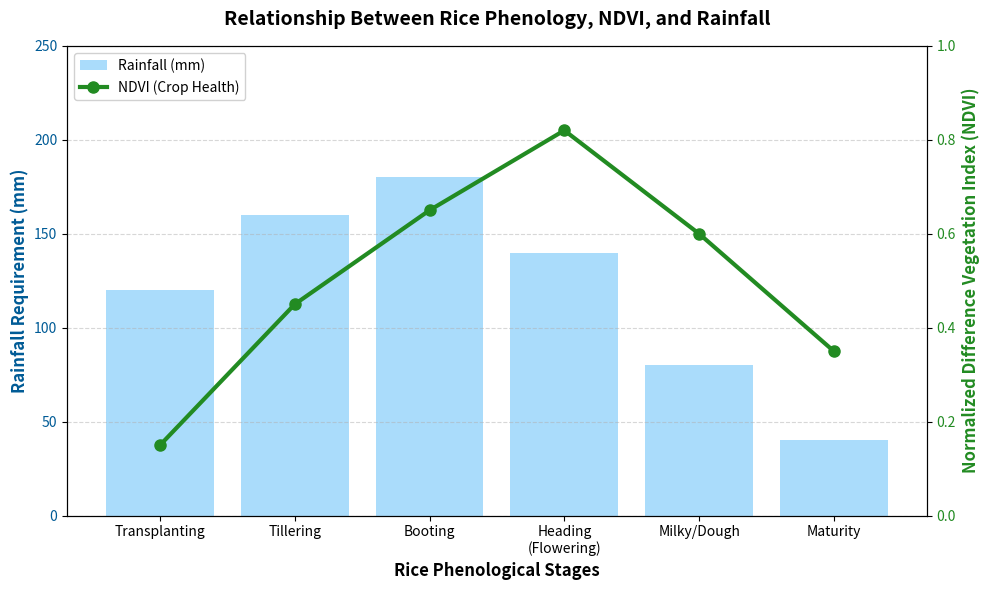

Write the Python code that produced this figure.
import matplotlib.pyplot as plt
import numpy as np

# Textbook data for the theoretical phenology curve (Chapter 2)
stages = ['Transplanting', 'Tillering', 'Booting', 'Heading\n(Flowering)', 'Milky/Dough', 'Maturity']
ndvi = [0.15, 0.45, 0.65, 0.82, 0.60, 0.35]
rainfall = [120, 160, 180, 140, 80, 40]

# Set up the figure and axis
fig, ax1 = plt.subplots(figsize=(10, 6))

# Create the bar chart for Rainfall on the primary y-axis (ax1)
bars = ax1.bar(stages, rainfall, color='#87CEFA', alpha=0.7, label='Rainfall (mm)')
ax1.set_xlabel('Rice Phenological Stages', fontsize=12, fontweight='bold')
ax1.set_ylabel('Rainfall Requirement (mm)', fontsize=12, color='#005b96', fontweight='bold')
ax1.tick_params(axis='y', labelcolor='#005b96')
ax1.set_ylim(0, 250)

# Create a twin axis for NDVI
ax2 = ax1.twinx()

# Create the line chart for NDVI on the secondary y-axis (ax2)
line = ax2.plot(stages, ndvi, color='forestgreen', marker='o', linewidth=3, markersize=8, label='NDVI (Crop Health)')
ax2.set_ylabel('Normalized Difference Vegetation Index (NDVI)', fontsize=12, color='forestgreen', fontweight='bold')
ax2.tick_params(axis='y', labelcolor='forestgreen')
ax2.set_ylim(0, 1.0)

# Add a title
plt.title('Relationship Between Rice Phenology, NDVI, and Rainfall', fontsize=14, fontweight='bold', pad=15)

# Combine legends from both axes
lines_1, labels_1 = ax1.get_legend_handles_labels()
lines_2, labels_2 = ax2.get_legend_handles_labels()
ax1.legend(lines_1 + lines_2, labels_1 + labels_2, loc='upper left', framealpha=0.9)

# Add grid lines for better readability
ax1.grid(axis='y', linestyle='--', alpha=0.5)

# Adjust layout to prevent label clipping
plt.tight_layout()

# Save the figure as a high-resolution PNG
file_name = 'phenology_diagram.png'
plt.savefig(file_name, dpi=300)
print(f"Success! Chart saved as {file_name}")
